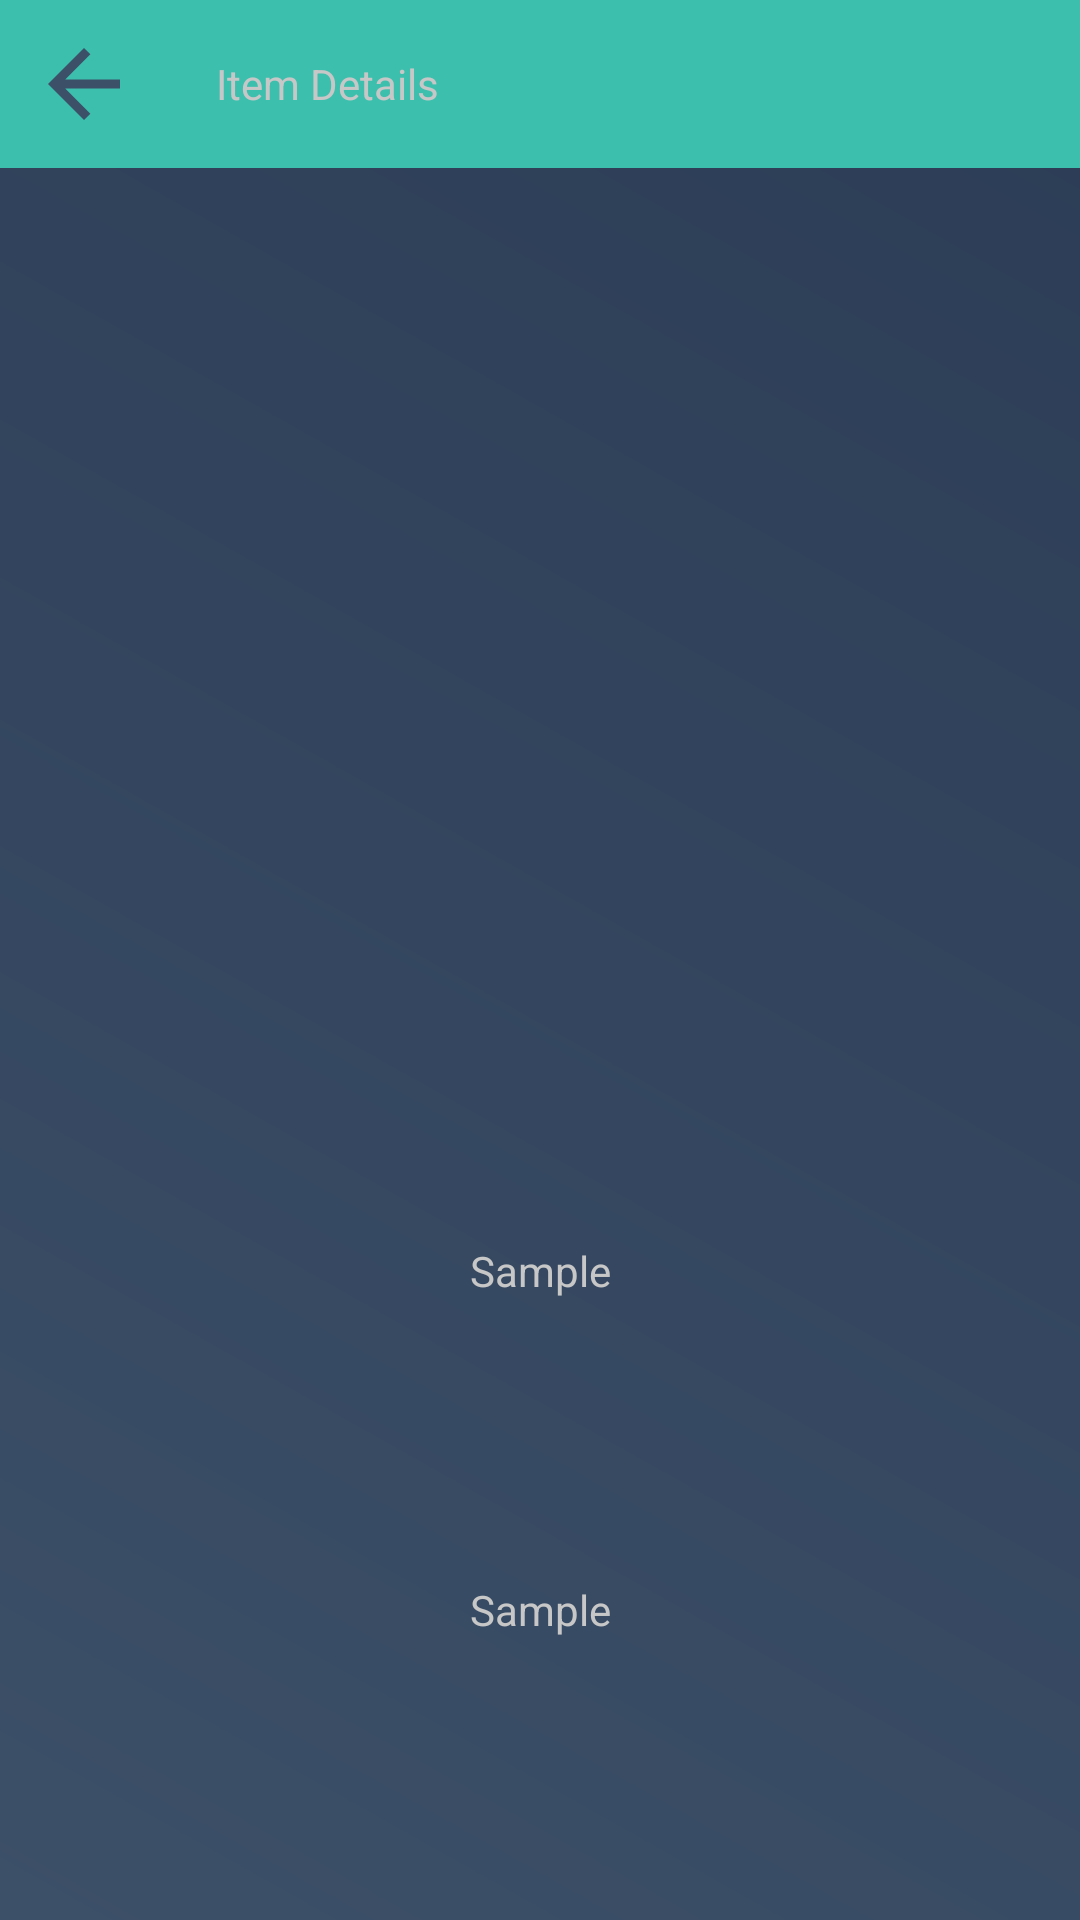

This screen was rendered from an Android layout file. Write that file and the resources it references.
<!-- AndroidManifest.xml: application theme AppTheme -->
<!-- res/layout/fragment_item_details.xml -->
<?xml version="1.0" encoding="utf-8"?>
<androidx.constraintlayout.widget.ConstraintLayout xmlns:android="http://schemas.android.com/apk/res/android"
    xmlns:app="http://schemas.android.com/apk/res-auto"
    xmlns:tools="http://schemas.android.com/tools"
    android:layout_width="match_parent"
    android:layout_height="match_parent"
    android:background="@drawable/layout_background_for_authentication">

    <com.google.android.material.appbar.AppBarLayout
        android:id="@+id/app_bar_layout_welcome_fragment"
        android:layout_width="0dp"
        android:layout_height="wrap_content"
        app:layout_constraintEnd_toEndOf="parent"
        app:layout_constraintStart_toStartOf="parent"
        app:layout_constraintTop_toTopOf="parent">

        <androidx.appcompat.widget.Toolbar
            android:id="@+id/item_details_toolbar"
            style="@style/AppToolbar"
            android:layout_width="match_parent"
            android:layout_height="wrap_content"
            android:minHeight="?attr/actionBarSize"
            app:layout_constraintEnd_toEndOf="parent"

            app:layout_constraintStart_toStartOf="parent"
            app:layout_constraintTop_toTopOf="parent"
            app:navigationIcon="@drawable/baseline_arrow_back_36"

            app:title="@string/item_details_page_title"
            app:titleTextAppearance="@style/ToolbarTitle"
            app:titleTextColor="@color/grey_c7c7c7" />

    </com.google.android.material.appbar.AppBarLayout>

    <ImageView
        android:id="@+id/image"
        android:layout_width="wrap_content"
        android:layout_height="wrap_content"
        app:layout_constraintBottom_toTopOf="@+id/guideline_item_details"
        app:layout_constraintEnd_toEndOf="parent"
        app:layout_constraintStart_toStartOf="parent"
        app:layout_constraintTop_toBottomOf="@+id/app_bar_layout_welcome_fragment"
        tools:srcCompat="@tools:sample/avatars" />

    <TextView
        android:id="@+id/title_text_view"
        android:layout_width="wrap_content"
        android:layout_height="wrap_content"
        android:text="Sample"
        android:textColor="@color/grey_c7c7c7"
        app:layout_constraintBottom_toTopOf="@+id/description_text_view"
        app:layout_constraintEnd_toEndOf="parent"
        app:layout_constraintStart_toStartOf="parent"
        app:layout_constraintTop_toTopOf="@+id/guideline_item_details" />

    <TextView
        android:id="@+id/description_text_view"
        android:layout_width="wrap_content"
        android:layout_height="wrap_content"
        android:text="Sample"
        android:textColor="@color/grey_c7c7c7"
        app:layout_constraintBottom_toBottomOf="parent"
        app:layout_constraintEnd_toEndOf="parent"
        app:layout_constraintStart_toStartOf="parent"
        app:layout_constraintTop_toBottomOf="@+id/title_text_view" />

    <androidx.constraintlayout.widget.Guideline
        android:id="@+id/guideline_item_details"
        android:layout_width="wrap_content"
        android:layout_height="wrap_content"
        android:orientation="horizontal"
        app:layout_constraintGuide_percent="0.5" />

</androidx.constraintlayout.widget.ConstraintLayout>
<!-- resources referenced by this layout -->
<resources>
  <color name="grey_c7c7c7">#c7c7c7</color>
  <!-- drawable baseline_arrow_back_36 (drawable) -->
  <vector xmlns:android="http://schemas.android.com/apk/res/android"
      android:width="36dp"
      android:height="36dp"
      android:viewportWidth="36"
      android:viewportHeight="36"
      android:autoMirrored="true">
    <path
        android:fillColor="@color/firstBackgroundColor"
        android:pathData="M30,16.5H11.74l8.38,-8.38L18,6 6,18l12,12 2.12,-2.12 -8.38,-8.38H30v-3z"/>
  </vector>
  <!-- drawable layout_background_for_authentication (drawable) -->
  <?xml version="1.0" encoding="utf-8"?>
  <shape xmlns:android="http://schemas.android.com/apk/res/android"
      android:shape = "rectangle">
  
      <gradient
          android:startColor="@color/firstBackgroundColor"
          android:endColor="@color/secondBackgroundColor"
          android:angle="45"/>
  
  
  </shape>
  <string name="item_details_page_title">Item Details</string>
  <style name="AppTheme" parent="Theme.MaterialComponents.Light.NoActionBar">
          
          <item name="colorPrimary">@color/colorPrimary</item>
          <item name="colorPrimaryDark">@color/colorPrimaryDark</item>
          <item name="colorAccent">@color/colorAccent</item>
          <item name="boxStrokeColor">@color/grey_c7c7c7</item>
          <item name="android:textColor">@color/colorAccent</item>
          <item name="android:textColorHint">@color/black_overlay</item>
      </style>
  <color name="firstBackgroundColor">#3C5068</color>
  <color name="secondBackgroundColor">#2C3C56</color>
  <color name="colorPrimary">#3CBFAD</color>
  <color name="colorPrimaryDark">#2EB8B1</color>
  <color name="colorAccent">#03DAC5</color>
  <color name="black_overlay">#100D0D</color>
</resources>
